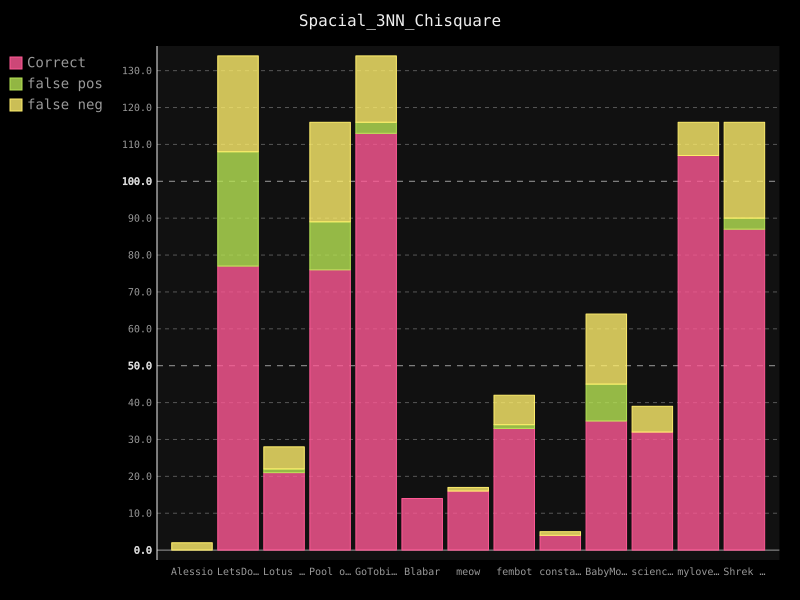

Source data for this figure (header and first rows):
username; guessed_correct; false-positive; false-negative
Alessio; 0; 0; 2
LetsDoThis; 77; 31; 26
Lotus Flower; 21; 1; 6
Pool of Poo; 76; 13; 27
GoTobias; 113; 3; 18
Blabar; 14; 0; 0
meow; 16; 0; 1
fembot; 33; 1; 8
constance; 4; 0; 1
BabyMonkey; 35; 10; 19
science1; 32; 0; 7
mylovelyml; 107; 0; 9
Shrek is Life; 87; 3; 26
